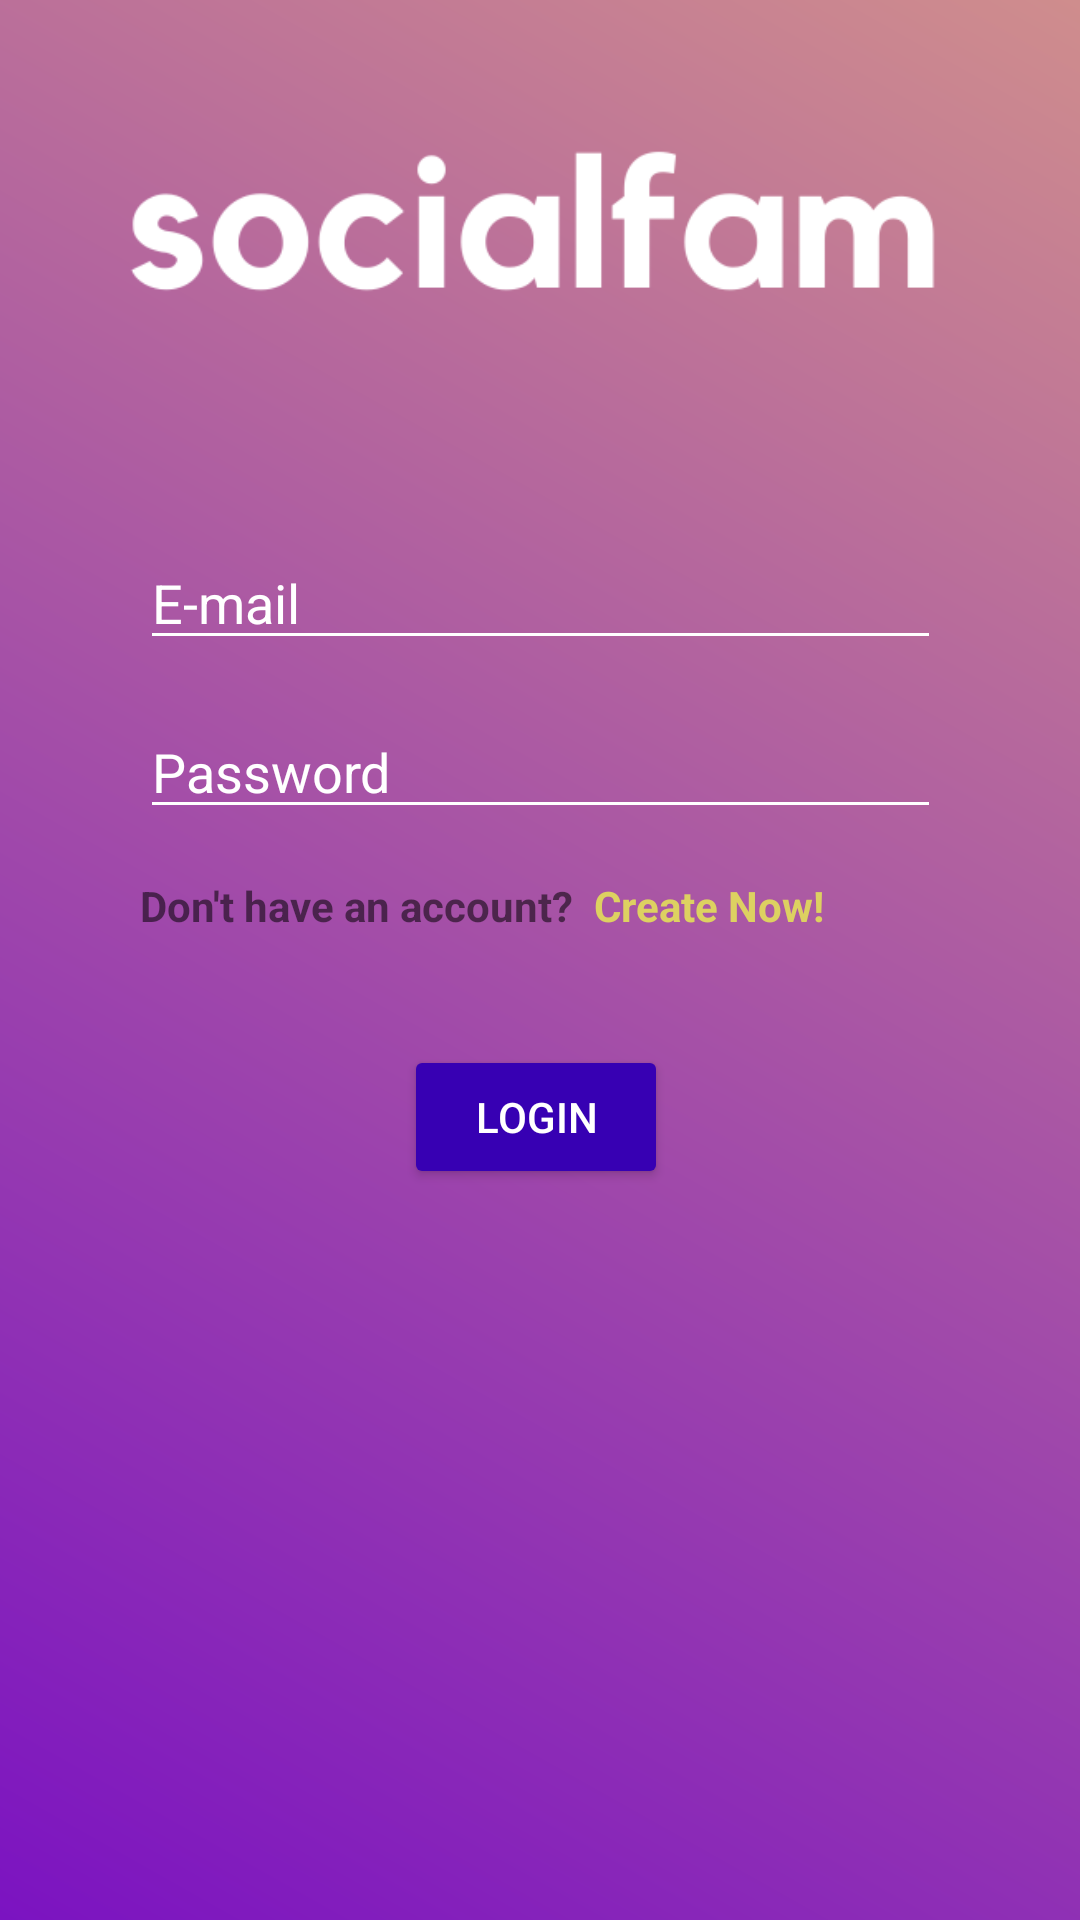

Write the Android layout XML for this screen, with the resource values it uses.
<!-- AndroidManifest.xml: application theme Theme.KotlinInstagram -->
<!-- res/layout/activity_main.xml -->
<?xml version="1.0" encoding="utf-8"?>
<androidx.constraintlayout.widget.ConstraintLayout xmlns:android="http://schemas.android.com/apk/res/android"
    xmlns:app="http://schemas.android.com/apk/res-auto"
    xmlns:tools="http://schemas.android.com/tools"
    android:layout_width="match_parent"
    android:layout_height="match_parent"
    android:background="@drawable/gradient_background"
    tools:context=".view.MainActivity">


    <TextView
        android:id="@+id/textView"
        android:layout_width="wrap_content"
        android:layout_height="wrap_content"
        android:layout_marginTop="16dp"
        android:text="Don't have an account?"
        android:textStyle="bold"
        app:layout_constraintStart_toStartOf="@+id/passwordText"
        app:layout_constraintTop_toBottomOf="@+id/passwordText" />

    <Button
        android:id="@+id/button"
        android:layout_width="wrap_content"
        android:layout_height="wrap_content"
        android:layout_marginStart="88dp"
        android:layout_marginTop="72dp"
        android:backgroundTint="@color/purple_700"
        android:onClick="signInClicked"
        android:text="LOGIN"
        android:textColor="@color/white"
        app:layout_constraintStart_toStartOf="@+id/passwordText"
        app:layout_constraintTop_toBottomOf="@+id/passwordText" />

    <TextView
        android:id="@+id/textView2"
        android:layout_width="wrap_content"
        android:layout_height="wrap_content"
        android:layout_marginStart="8dp"
        android:layout_marginTop="16dp"
        android:layout_marginEnd="40dp"
        android:onClick="createAccount"
        android:text="Create Now!"
        android:textColor="#DDD161"
        android:textStyle="bold"
        app:layout_constraintEnd_toEndOf="@+id/passwordText"
        app:layout_constraintStart_toEndOf="@+id/textView"
        app:layout_constraintTop_toBottomOf="@+id/passwordText" />

    <EditText
        android:id="@+id/emailText"
        android:layout_width="267dp"
        android:layout_height="41dp"
        android:layout_marginTop="24dp"
        android:backgroundTint="@color/white"
        android:ems="10"
        android:hint="E-mail"
        android:inputType="textPersonName"
        android:textColor="#FFFFFF"
        android:textColorHint="@color/white"
        app:layout_constraintEnd_toEndOf="parent"
        app:layout_constraintStart_toStartOf="parent"
        app:layout_constraintTop_toBottomOf="@+id/imageView2" />

    <EditText
        android:id="@+id/passwordText"
        android:layout_width="wrap_content"
        android:layout_height="wrap_content"
        android:layout_marginTop="15dp"
        android:width="267dp"
        android:height="41dp"
        android:backgroundTint="@color/white"
        android:ems="10"
        android:hint="Password"
        android:inputType="textPassword"
        android:password="true"
        android:textColor="#FFFFFF"
        android:textColorHint="@color/white"
        app:layout_constraintEnd_toEndOf="parent"
        app:layout_constraintStart_toStartOf="parent"
        app:layout_constraintTop_toBottomOf="@+id/emailText" />

    <ImageView
        android:id="@+id/imageView2"
        android:layout_width="276dp"
        android:layout_height="155dp"
        android:scaleType="centerCrop"
        app:layout_constraintEnd_toEndOf="parent"
        app:layout_constraintStart_toStartOf="parent"
        app:layout_constraintTop_toTopOf="parent"
        app:srcCompat="@drawable/socialfam" />

</androidx.constraintlayout.widget.ConstraintLayout>
<!-- resources referenced by this layout -->
<resources>
  <!-- drawable gradient_background (drawable) -->
  <?xml version="1.0" encoding="utf-8"?>
  <shape xmlns:android="http://schemas.android.com/apk/res/android">
      <gradient android:startColor="#7B13C1"
      android:endColor="#CF8D8D"
      android:type="linear"
      android:angle="45"
      android:centerX="50%"
      android:centerY="50%"
      android:gradientRadius="50%"
      />
  </shape>
  <!-- drawable socialfam: png bitmap (drawable, 8982 bytes) -->
  <style name="Theme.KotlinInstagram" parent="Theme.MaterialComponents.DayNight.NoActionBar.Bridge">
          
          <item name="colorPrimary">@color/purple_500</item>
          <item name="colorPrimaryVariant">@color/purple_700</item>
          <item name="colorOnPrimary">@color/white</item>
          
          <item name="colorSecondary">@color/teal_200</item>
          <item name="colorSecondaryVariant">@color/teal_700</item>
          <item name="colorOnSecondary">@color/black</item>
          
          <item name="android:statusBarColor">?attr/colorPrimaryVariant</item>
          
      </style>
  <!-- not gathered from this repository: default colours our renderer supplied (Android Studio template values) -->
  <color name="purple_500">#FF6200EE</color>
  <color name="purple_700">#FF3700B3</color>
  <color name="teal_200">#FF03DAC5</color>
  <color name="teal_700">#FF018786</color>
  <color name="black">#FF000000</color>
  <color name="white">#FFFFFFFF</color>
</resources>
